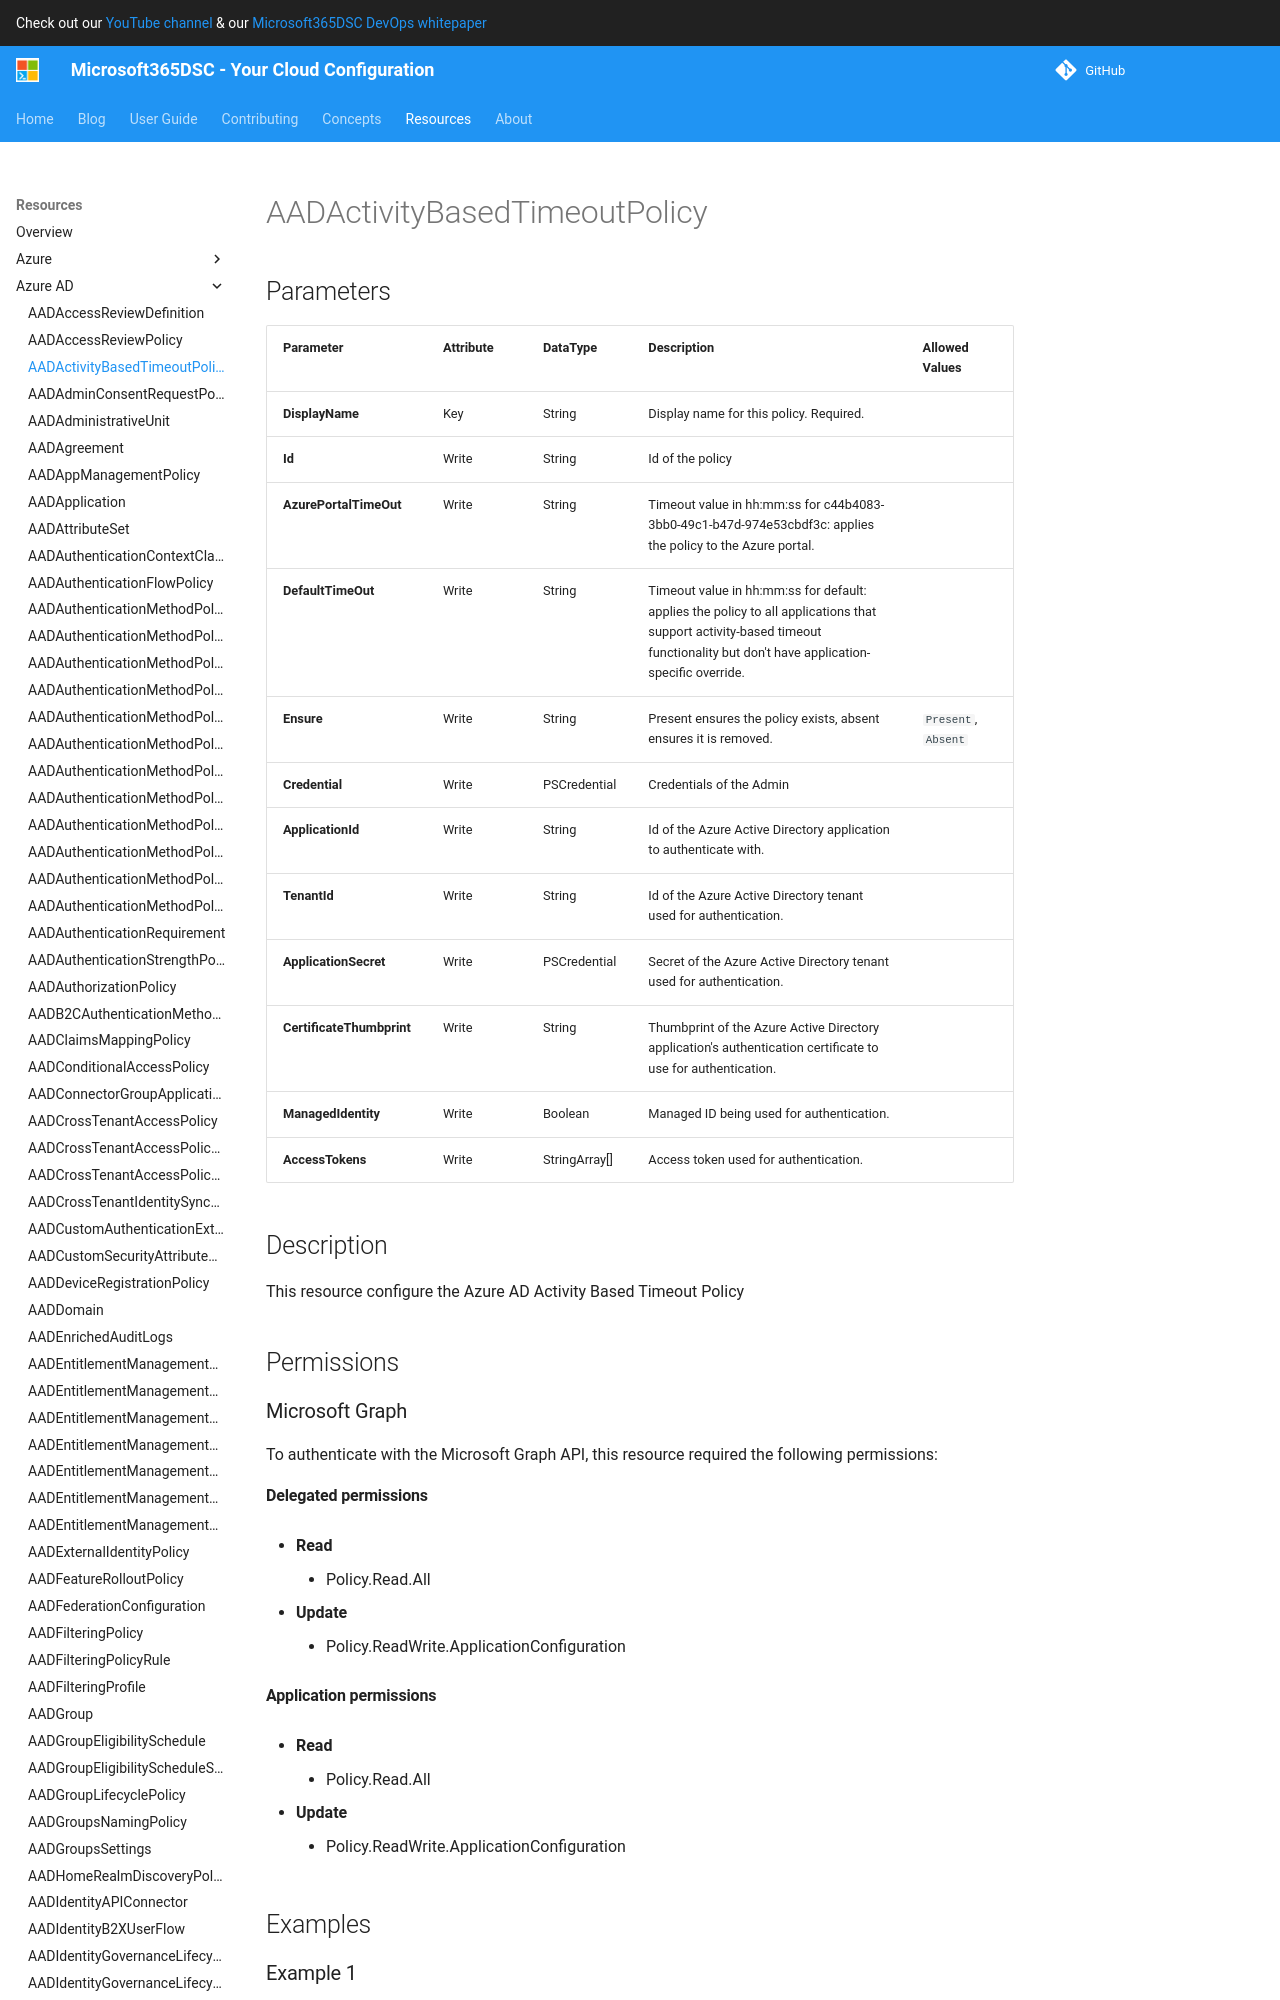

repository: microsoft/Microsoft365DSC · page: resources/azure-ad/AADActivityBasedTimeoutPolicy/index.html · generator: mkdocs

# AADActivityBasedTimeoutPolicy

## Parameters

| Parameter | Attribute | DataType | Description | Allowed Values |
| --- | --- | --- | --- | --- |
| **DisplayName** | Key | String | Display name for this policy. Required. | |
| **Id** | Write | String | Id of the policy | |
| **AzurePortalTimeOut** | Write | String | Timeout value in hh:mm:ss for c44b4083-3bb0-49c1-b47d-974e53cbdf3c: applies the policy to the Azure portal. | |
| **DefaultTimeOut** | Write | String | Timeout value in hh:mm:ss for default: applies the policy to all applications that support activity-based timeout functionality but don't have application-specific override. | |
| **Ensure** | Write | String | Present ensures the policy exists, absent ensures it is removed. | `Present`, `Absent` |
| **Credential** | Write | PSCredential | Credentials of the Admin | |
| **ApplicationId** | Write | String | Id of the Azure Active Directory application to authenticate with. | |
| **TenantId** | Write | String | Id of the Azure Active Directory tenant used for authentication. | |
| **ApplicationSecret** | Write | PSCredential | Secret of the Azure Active Directory tenant used for authentication. | |
| **CertificateThumbprint** | Write | String | Thumbprint of the Azure Active Directory application's authentication certificate to use for authentication. | |
| **ManagedIdentity** | Write | Boolean | Managed ID being used for authentication. | |


## Description

This resource configure the Azure AD Activity Based Timeout Policy

## Permissions

### Microsoft Graph

To authenticate with the Microsoft Graph API, this resource required the following permissions:

#### Delegated permissions

- **Read**

    - Policy.Read.All, Policy.Read.All

- **Update**

    - Policy.Read.All
